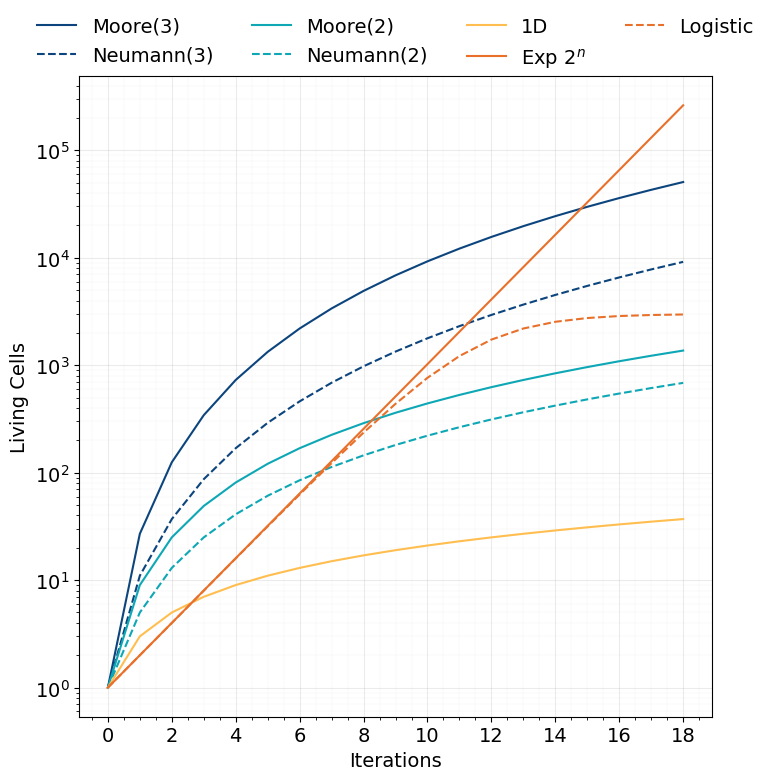

This chart was generated by the following Python code: (Note: this script raises an exception after producing the figure.)
import matplotlib.pyplot as plt
import numpy as np

COLOR1 = "#e8702a"
COLOR2 = "#ffbe4f"
COLOR3 = "#6bd2db"
COLOR4 = "#0ea7b5"
COLOR5 = "#0c457d"


def moore_1d(n):
    return 2 * n + 1


def moore_2d(n):
    return (2 * n + 1) ** 2


def moore_dDim(n, d):
    return (2 * n + 1) ** d


def moore_dDim_kStep(n, d, k):
    return (2 * n * k + 1) ** d


def neumann_2d(n):
    return 2 * n * (n + 1) + 1


def neumann_dDim(n, d):
    if d == 1:
        return moore_1d(n)
    if d == 2:
        return neumann_2d(n)
    else:
        return 1 + 2 * np.sum([neumann_dDim(k, d - 1) for k in np.arange(1, n + 1)])


def neumann_dDim_kStep(n, d, k):
    return None


def exponential(n):
    return 2**n


def logistic(n):
    L = 3e3
    k = np.log(2)
    x0 = np.log(L - 1) / k
    return L / (1 + np.exp(-k * (n - x0)))


if __name__ == "__main__":
    plt.rcParams.update(
        {
            "font.family": "Courier New",  # monospace font
            "font.size": 14,
            "axes.titlesize": 14,
            "axes.labelsize": 14,
            "xtick.labelsize": 14,
            "ytick.labelsize": 14,
            "legend.fontsize": 14,
            "figure.titlesize": 14,
        }
    )

    fig, ax = plt.subplots(figsize=(8, 8))

    x = np.arange(19, dtype=int)

    linestyles = ["-", "-", "--", ":", "-."]
    ax.plot(x, moore_dDim(x, 3), label="Moore(3)", c=COLOR5, linestyle="-")
    ax.plot(
        x,
        [neumann_dDim(xi, 3) for xi in x],
        label="Neumann(3)",
        c=COLOR5,
        linestyle="--",
    )
    ax.plot(x, moore_2d(x), label="Moore(2)", c=COLOR4, linestyle="-")
    ax.plot(x, neumann_2d(x), label="Neumann(2)", c=COLOR4, linestyle="--")
    ax.plot(x, moore_1d(x), label="1D", c=COLOR2, linestyle="-")
    ax.plot(x, exponential(x), label="Exp $2^n$", c=COLOR1, linestyle="-")
    ax.plot(x, logistic(x), label="Logistic", c=COLOR1, linestyle="--")

    ax.set_yscale("log")
    ax.set_xlabel("Iterations")
    ax.set_ylabel("Living Cells")
    ax.legend()

    ax.legend(
        loc="upper center",
        bbox_to_anchor=(0.5, 1.12),
        ncol=4,
        frameon=False,
    )

    xticks = np.arange(0, 19, 2)
    xtick_labels = [f"{x}" for x in xticks]
    ax.set_xticks(xticks)
    ax.set_xticklabels(xtick_labels)
    ax.grid(True, which="major", linestyle="-", linewidth=0.75, alpha=0.25)
    ax.minorticks_on()
    ax.grid(True, which="minor", linestyle="-", linewidth=0.25, alpha=0.15)
    ax.set_axisbelow(True)
    fig.tight_layout()
    fig.savefig("ca-rules/ca-scaling.pdf")
